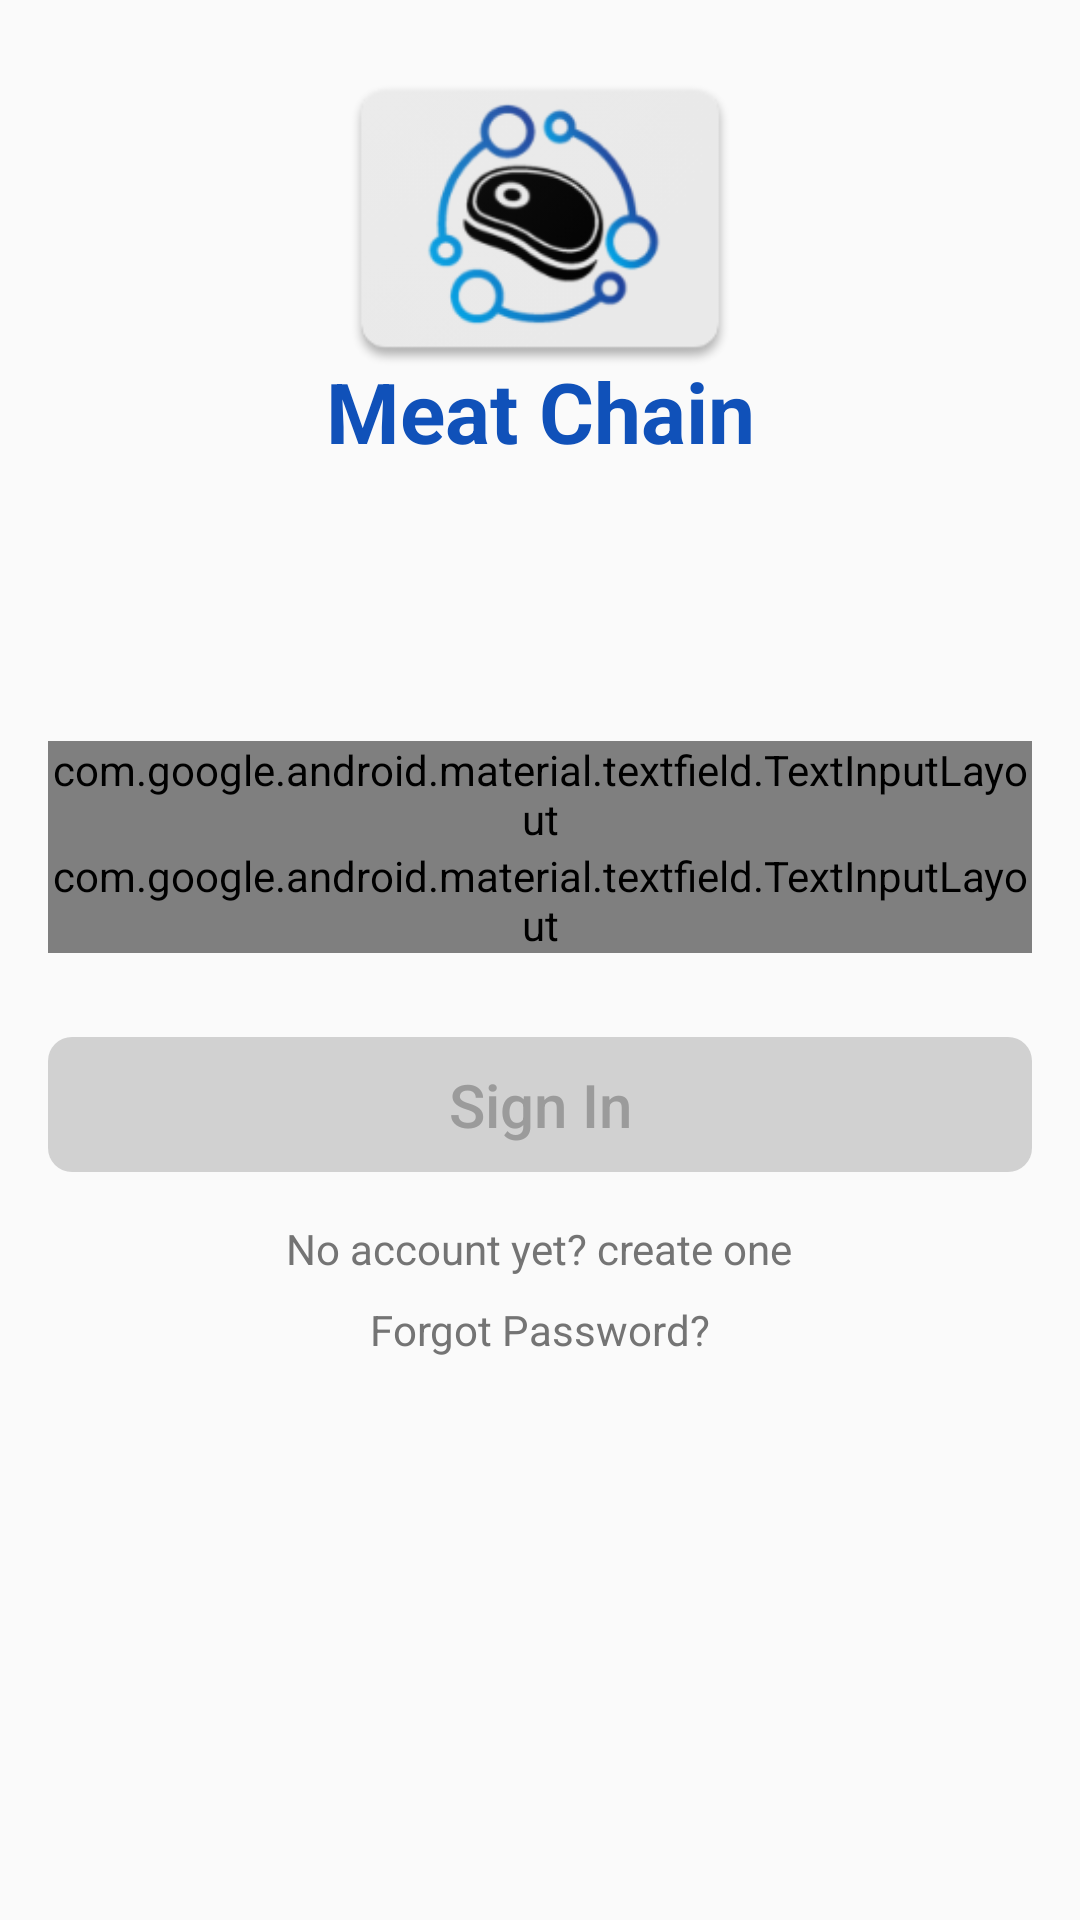

Layout XML and referenced resources for this Android screen:
<!-- AndroidManifest.xml: application theme AppTheme.NoActionBar -->
<!-- res/layout/activity_login.xml -->
<?xml version="1.0" encoding="UTF-8"?>
<RelativeLayout xmlns:android="http://schemas.android.com/apk/res/android"
    xmlns:app="http://schemas.android.com/apk/res-auto"
    xmlns:tools="http://schemas.android.com/tools"
    android:id="@+id/rootLayout"
    android:layout_width="match_parent"
    android:layout_height="match_parent"
    android:background="@color/WindowBackground"
    tools:context=".activities.authentication.LoginActivity">

    <LinearLayout
        android:id="@+id/mainLogo"
        android:layout_width="match_parent"
        android:layout_height="wrap_content"
        android:focusable="true"
        android:focusableInTouchMode="true"
        android:gravity="center"
        android:orientation="vertical"
        android:paddingTop="8dp"
        android:paddingBottom="16dp">

        <ImageView
            android:id="@+id/icon_logo"
            android:layout_width="130dp"
            android:layout_height="130dp"
            android:src="@drawable/ic_launcher_rect_big" />

        <TextView
            android:layout_width="match_parent"
            android:layout_height="wrap_content"
            android:gravity="center"
            android:text="Meat Chain"
            android:textColor="@color/colorPrimary"
            android:textSize="28sp"
            android:layout_marginTop="-20dp"
            android:textStyle="bold" />

    </LinearLayout>

    <LinearLayout
        android:layout_width="match_parent"
        android:layout_height="wrap_content"
        android:layout_centerInParent="true"
        android:orientation="vertical">


        <android.support.design.widget.TextInputLayout
            style="@style/Widget.MaterialComponents.TextInputLayout.FilledBox"
            android:layout_width="match_parent"
            android:layout_height="wrap_content"
            android:layout_marginStart="@dimen/global_left_padding"
            android:layout_marginTop="60dp"
            android:layout_marginEnd="@dimen/global_right_padding"
            android:hint="Email"
            app:boxBackgroundColor="@null">

            <android.support.design.widget.TextInputEditText
                android:id="@+id/UserEmailField"
                android:layout_width="match_parent"
                android:layout_height="wrap_content"
                android:drawableStart="@mipmap/email_icon"
                android:drawablePadding="10dp"
                android:drawableTint="@color/colorPrimary"
                android:maxLines="1"
                android:singleLine="true" />

        </android.support.design.widget.TextInputLayout>

        <android.support.design.widget.TextInputLayout
            style="@style/Widget.MaterialComponents.TextInputLayout.FilledBox"
            android:layout_width="match_parent"
            android:layout_height="wrap_content"
            android:layout_marginStart="@dimen/global_left_padding"
            android:layout_marginEnd="@dimen/global_right_padding"
            android:hint="Password"
            app:boxBackgroundColor="@null"
            app:passwordToggleEnabled="true">

            <android.support.design.widget.TextInputEditText
                android:id="@+id/PassField"
                android:layout_width="match_parent"
                android:layout_height="wrap_content"
                android:drawableStart="@mipmap/pass_icon"
                android:drawablePadding="10dp"
                android:drawableTint="@color/colorPrimary"
                android:inputType="textPassword"
                android:maxLines="1"
                android:singleLine="true" />

        </android.support.design.widget.TextInputLayout>


        <Button
            android:id="@+id/loginBtn"
            style="?android:attr/borderlessButtonStyle"
            android:layout_width="match_parent"
            android:layout_height="45dp"
            android:layout_marginStart="@dimen/global_left_padding"
            android:layout_marginTop="28dp"
            android:layout_marginEnd="@dimen/global_right_padding"
            android:layout_marginBottom="8dp"
            android:background="@drawable/bg_btn_disabled"
            android:text="Sign In"
            android:textAllCaps="false"
            android:textColor="@color/ButtonDisabled"
            android:textSize="20sp" />

        <TextView
            android:id="@+id/SignUpBtn"
            android:layout_width="wrap_content"
            android:layout_gravity="center_horizontal"
            android:layout_height="wrap_content"
            android:layout_marginTop="8dp"
            android:text="No account yet? create one"
            android:textAllCaps="false"
            android:textColor="#747474"
            android:textSize="14sp" />

        <TextView
            android:id="@+id/forgotPassBtn"
            android:layout_width="wrap_content"
            android:layout_gravity="center_horizontal"
            android:layout_height="wrap_content"
            android:layout_marginTop="8dp"
            android:text="Forgot Password?"
            android:textAllCaps="false"
            android:textColor="#747474"
            android:textSize="14sp" />

    </LinearLayout>

    <RelativeLayout
        android:id="@+id/blurLayer"
        android:layout_width="match_parent"
        android:layout_height="match_parent"
        android:background="#cbffffff"
        android:visibility="gone">

        <View
            android:id="@+id/center"
            android:layout_width="match_parent"
            android:layout_height="0dp"
            android:layout_centerInParent="true" />

        <ProgressBar
            android:id="@+id/blurLayerloader"
            android:layout_width="wrap_content"
            android:layout_height="wrap_content"
            android:layout_above="@+id/center"
            android:layout_centerHorizontal="true"
            android:theme="@style/AppThemeMyLight" />

        <TextView
            android:id="@+id/textView"
            android:layout_width="wrap_content"
            android:layout_height="wrap_content"
            android:layout_below="@+id/blurLayerloader"
            android:layout_centerHorizontal="true"
            android:text="processing…"
            android:textSize="22sp" />

    </RelativeLayout>

</RelativeLayout>
<!-- resources referenced by this layout -->
<resources>
  <color name="ButtonDisabled">#9B9B9B</color>
  <color name="WindowBackground">#FAFAFA</color>
  <color name="colorPrimary">#1051B9</color>
  <dimen name="global_left_padding">16dp</dimen>
  <dimen name="global_right_padding">16dp</dimen>
  <!-- drawable bg_btn_disabled (drawable) -->
  <?xml version="1.0" encoding="UTF-8"?>
  <shape xmlns:android="http://schemas.android.com/apk/res/android">
      <solid android:color="#D1D1D1"/>
      <corners android:radius="8dp"/>
  </shape>
  <!-- drawable ic_launcher_rect_big: png bitmap (drawable, 19198 bytes) -->
  <!-- mipmap email_icon: png bitmap (mipmap-hdpi, 599 bytes) -->
  <!-- mipmap pass_icon: png bitmap (mipmap-hdpi, 593 bytes) -->
  <style name="AppThemeMyLight" parent="Theme.AppCompat.Light">
          <item name="colorAccent">@color/colorPrimary</item>
      </style>
  <style name="AppTheme.NoActionBar">
          <item name="windowActionBar">false</item>
          <item name="windowNoTitle">true</item>
          <item name="android:screenOrientation">portrait</item>
      </style>
</resources>
